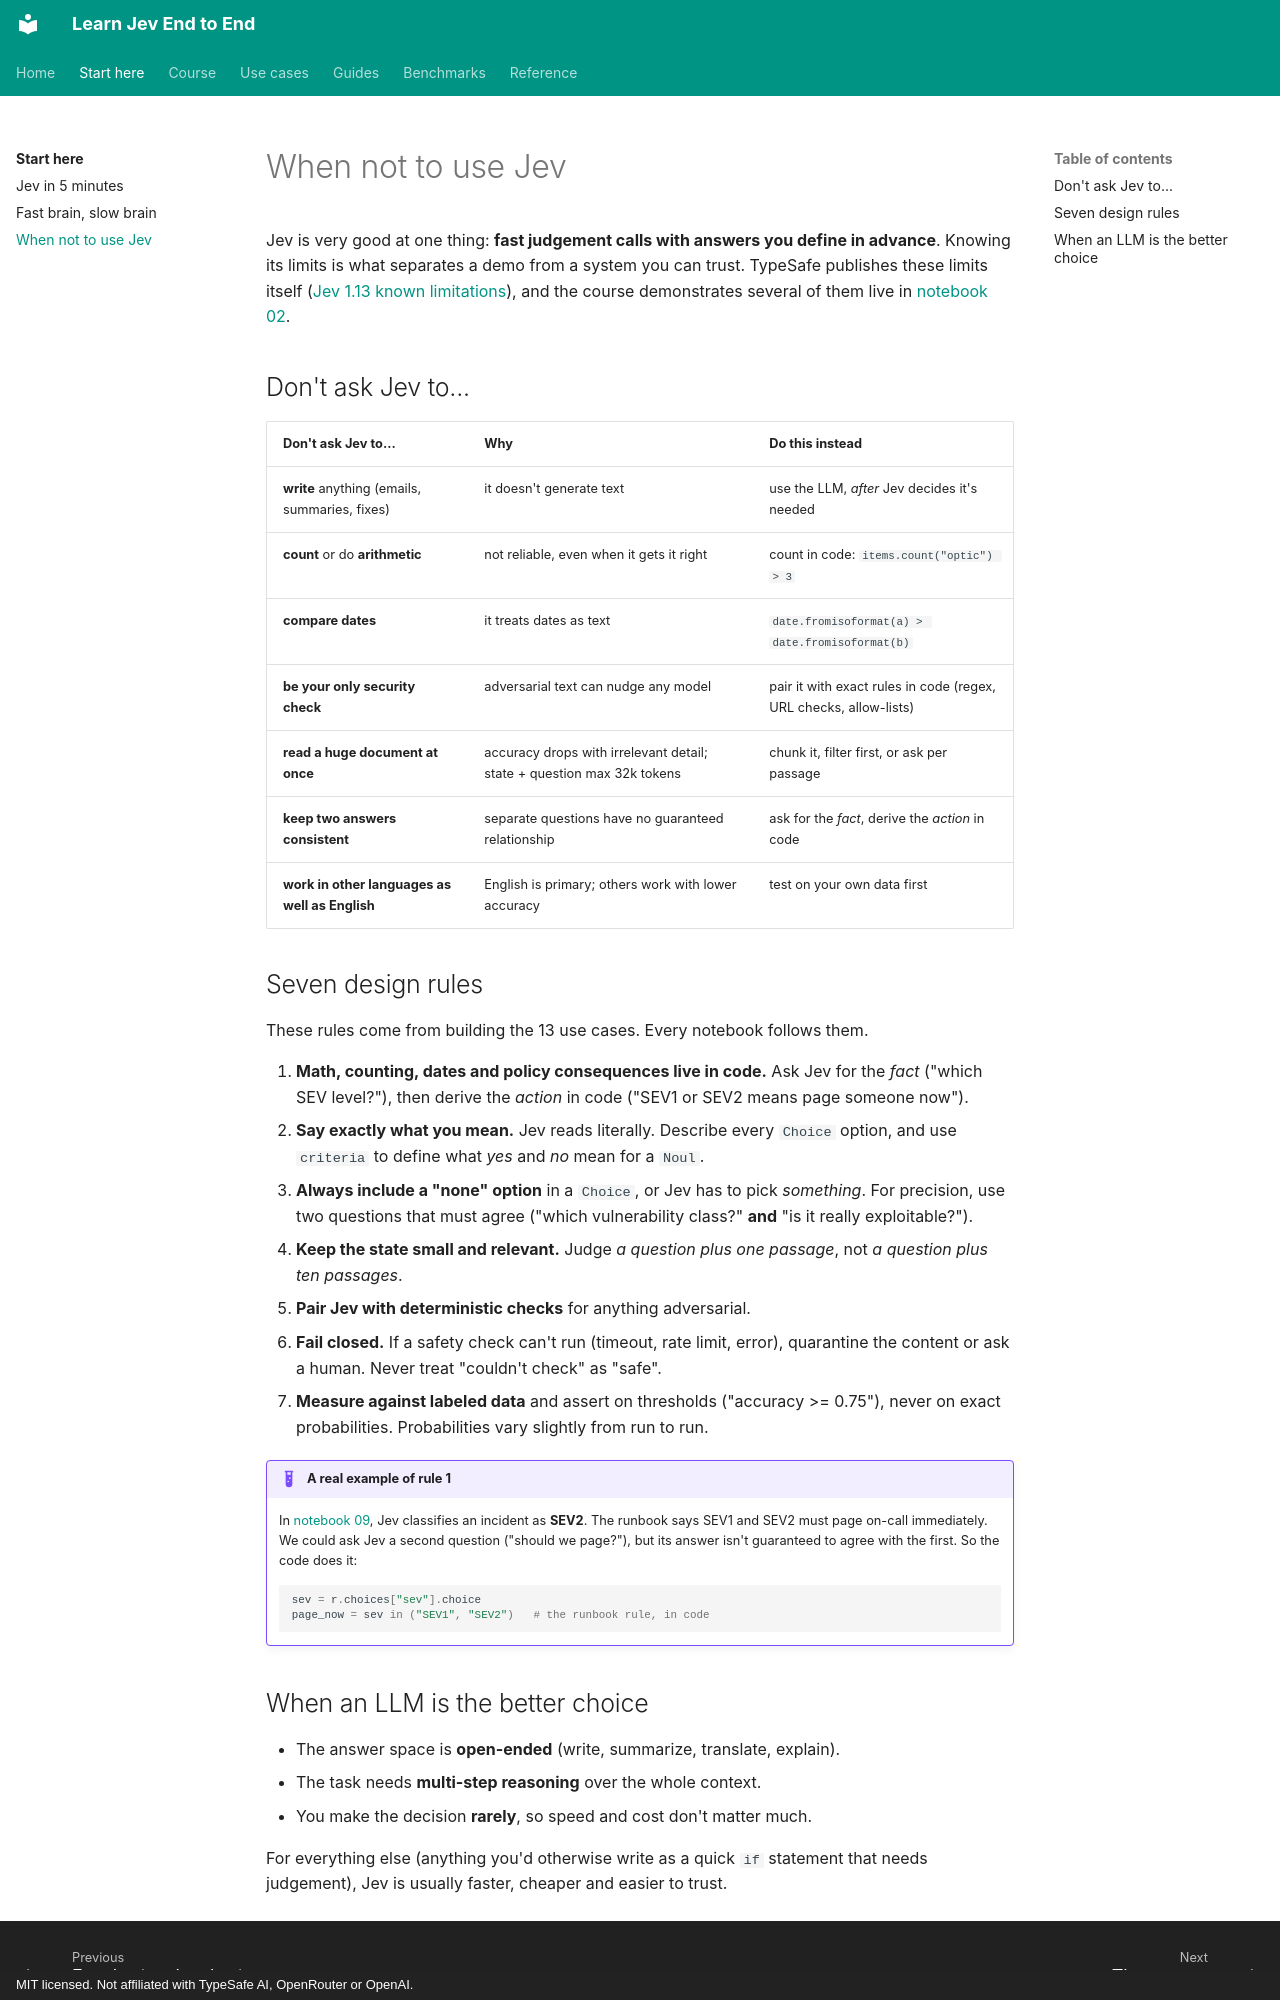

repository: harshithsunku/learn-jev-end-to-end · page: learn/when-not-to-use-jev/index.html · generator: mkdocs · copyright: MIT licensed. Not affiliated with TypeSafe AI, OpenRouter or OpenAI.

# When not to use Jev

Jev is very good at one thing: **fast judgement calls with answers you define in advance**. Knowing its
limits is what separates a demo from a system you can trust. TypeSafe publishes these limits itself
([Jev 1.13 known limitations](https://docs.typesafe.ai/model-jaggedness/jev-1.13)), and the course
demonstrates several of them live in [notebook 02](../course/02_jev_vs_llm.ipynb).

## Don't ask Jev to...

| Don't ask Jev to... | Why | Do this instead |
|---|---|---|
| **write** anything (emails, summaries, fixes) | it doesn't generate text | use the LLM, *after* Jev decides it's needed |
| **count** or do **arithmetic** | not reliable, even when it gets it right | count in code: `items.count("optic") > 3` |
| **compare dates** | it treats dates as text | `date.fromisoformat(a) > date.fromisoformat(b)` |
| **be your only security check** | adversarial text can nudge any model | pair it with exact rules in code (regex, URL checks, allow-lists) |
| **read a huge document at once** | accuracy drops with irrelevant detail; state + question max 32k tokens | chunk it, filter first, or ask per passage |
| **keep two answers consistent** | separate questions have no guaranteed relationship | ask for the *fact*, derive the *action* in code |
| **work in other languages as well as English** | English is primary; others work with lower accuracy | test on your own data first |

## Seven design rules

These rules come from building the 13 use cases. Every notebook follows them.

1. **Math, counting, dates and policy consequences live in code.** Ask Jev for the *fact* ("which SEV
   level?"), then derive the *action* in code ("SEV1 or SEV2 means page someone now").
2. **Say exactly what you mean.** Jev reads literally. Describe every `Choice` option, and use `criteria` to
   define what *yes* and *no* mean for a `Noul`.
3. **Always include a "none" option** in a `Choice`, or Jev has to pick *something*. For precision, use two
   questions that must agree ("which vulnerability class?" **and** "is it really exploitable?").
4. **Keep the state small and relevant.** Judge *a question plus one passage*, not *a question plus ten
   passages*.
5. **Pair Jev with deterministic checks** for anything adversarial.
6. **Fail closed.** If a safety check can't run (timeout, rate limit, error), quarantine the content or ask
   a human. Never treat "couldn't check" as "safe".
7. **Measure against labeled data** and assert on thresholds ("accuracy >= 0.75"), never on exact
   probabilities. Probabilities vary slightly from run to run.

!!! example "A real example of rule 1"
    In [notebook 09](../course/09_oncall_log_triage.ipynb), Jev classifies an incident as **SEV2**. The runbook
    says SEV1 and SEV2 must page on-call immediately. We could ask Jev a second question ("should we
    page?"), but its answer isn't guaranteed to agree with the first. So the code does it:

    ```python
    sev = r.choices["sev"].choice
    page_now = sev in ("SEV1", "SEV2")   # the runbook rule, in code
    ```
